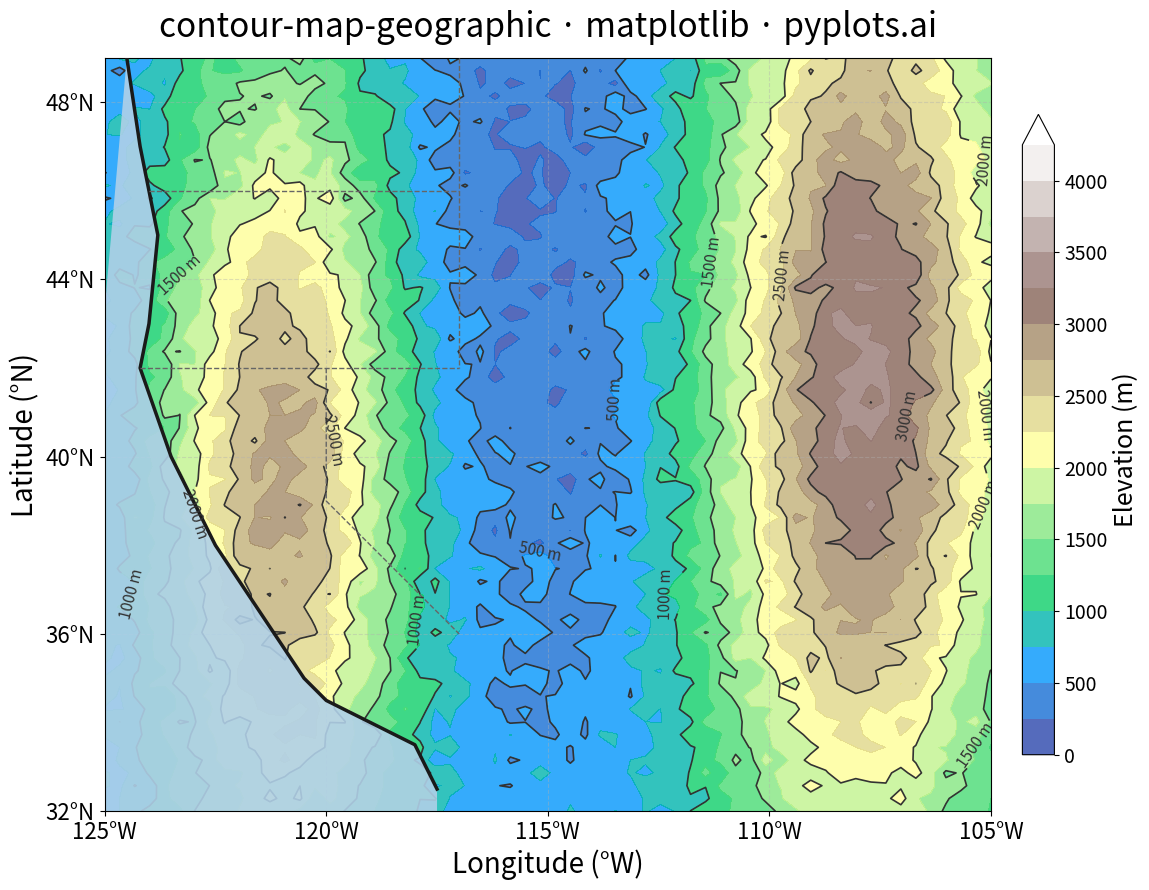

Source code (Python):
"""pyplots.ai
contour-map-geographic: Contour Lines on Geographic Map
Library: matplotlib | Python 3.13
Quality: pending | Created: 2025-01-17
"""

import matplotlib.pyplot as plt
import numpy as np
from matplotlib.patches import Polygon


# Data: Synthetic elevation data over Western US region
np.random.seed(42)

# Define geographic bounds (Western US)
lon_min, lon_max = -125, -105
lat_min, lat_max = 32, 49

# Create regular grid
n_points = 60
lons = np.linspace(lon_min, lon_max, n_points)
lats = np.linspace(lat_min, lat_max, n_points)
lon_grid, lat_grid = np.meshgrid(lons, lats)

# Generate synthetic elevation data with mountain ranges
# Base terrain
elevation = 500 + 300 * np.sin(np.radians(lon_grid) * 10) * np.cos(np.radians(lat_grid) * 8)

# Add mountain ranges (Sierra Nevada, Cascades, Rockies simulation)
# Sierra Nevada / Cascades (western edge)
sierra = 2500 * np.exp(-((lon_grid - (-121)) ** 2) / 8) * np.exp(-((lat_grid - 40) ** 2) / 100)
elevation += sierra

# Rocky Mountains (eastern edge)
rockies = 2800 * np.exp(-((lon_grid - (-108)) ** 2) / 12) * np.exp(-((lat_grid - 42) ** 2) / 150)
elevation += rockies

# Add some noise for realism
elevation += np.random.normal(0, 100, elevation.shape)
elevation = np.clip(elevation, 0, None)  # No negative elevations

# Simplified coastline points (Pacific Coast approximation)
coastline_lons = [
    -124.5,
    -124.2,
    -123.8,
    -124.0,
    -124.2,
    -123.5,
    -122.5,
    -121.5,
    -120.5,
    -120.0,
    -119.0,
    -118.0,
    -117.5,
]
coastline_lats = [49, 47, 45, 43, 42, 40, 38, 36.5, 35, 34.5, 34, 33.5, 32.5]

# State borders (simplified)
state_borders = [
    # Oregon-California border
    {"lons": [-124.2, -120, -117], "lats": [42, 42, 42]},
    # Oregon-Washington border
    {"lons": [-124.0, -120, -117], "lats": [46, 46, 46]},
    # Nevada-California border (partial)
    {"lons": [-120, -120, -117], "lats": [42, 39, 36]},
    # Idaho border (partial)
    {"lons": [-117, -117], "lats": [49, 42]},
]

# Create figure
fig, ax = plt.subplots(figsize=(16, 9))

# Create filled contours (background)
levels = np.arange(0, 4500, 250)
filled_contours = ax.contourf(lon_grid, lat_grid, elevation, levels=levels, cmap="terrain", alpha=0.8, extend="max")

# Add contour lines
contour_lines = ax.contour(
    lon_grid,
    lat_grid,
    elevation,
    levels=levels[::2],  # Every other level for cleaner lines
    colors="#333333",
    linewidths=1.2,
)

# Add contour labels
ax.clabel(contour_lines, inline=True, fontsize=11, fmt="%d m")

# Draw Pacific Ocean (fill west of coastline)
ocean_lons = [-126, -126] + coastline_lons + [-117.5, -126]
ocean_lats = [49, 32] + coastline_lats + [32, 32]
ocean_poly = Polygon(
    list(zip(ocean_lons, ocean_lats, strict=True)), facecolor="#b0d0e8", edgecolor="none", alpha=0.9, zorder=2
)
ax.add_patch(ocean_poly)

# Draw coastline
ax.plot(coastline_lons, coastline_lats, color="#1a1a1a", linewidth=2.5, zorder=3)

# Draw state borders
for border in state_borders:
    ax.plot(border["lons"], border["lats"], color="#666666", linewidth=1, linestyle="--", zorder=3)

# Add colorbar
cbar = plt.colorbar(filled_contours, ax=ax, orientation="vertical", pad=0.02, shrink=0.85)
cbar.set_label("Elevation (m)", fontsize=18)
cbar.ax.tick_params(labelsize=14)

# Set axis labels and formatting
ax.set_xlabel("Longitude (°W)", fontsize=20)
ax.set_ylabel("Latitude (°N)", fontsize=20)
ax.tick_params(axis="both", labelsize=16)

# Format tick labels to show degrees
ax.set_xticks(np.arange(-125, -104, 5))
ax.set_xticklabels([f"{abs(x)}°W" for x in np.arange(-125, -104, 5)])
ax.set_yticks(np.arange(32, 50, 4))
ax.set_yticklabels([f"{y}°N" for y in np.arange(32, 50, 4)])

# Add grid
ax.grid(True, alpha=0.4, linestyle="--", linewidth=0.8, zorder=1)

# Set axis limits
ax.set_xlim(lon_min, lon_max)
ax.set_ylim(lat_min, lat_max)
ax.set_aspect("equal")

# Title
ax.set_title("contour-map-geographic · matplotlib · pyplots.ai", fontsize=24, pad=15)

plt.tight_layout()
plt.savefig("plot.png", dpi=300, bbox_inches="tight")
